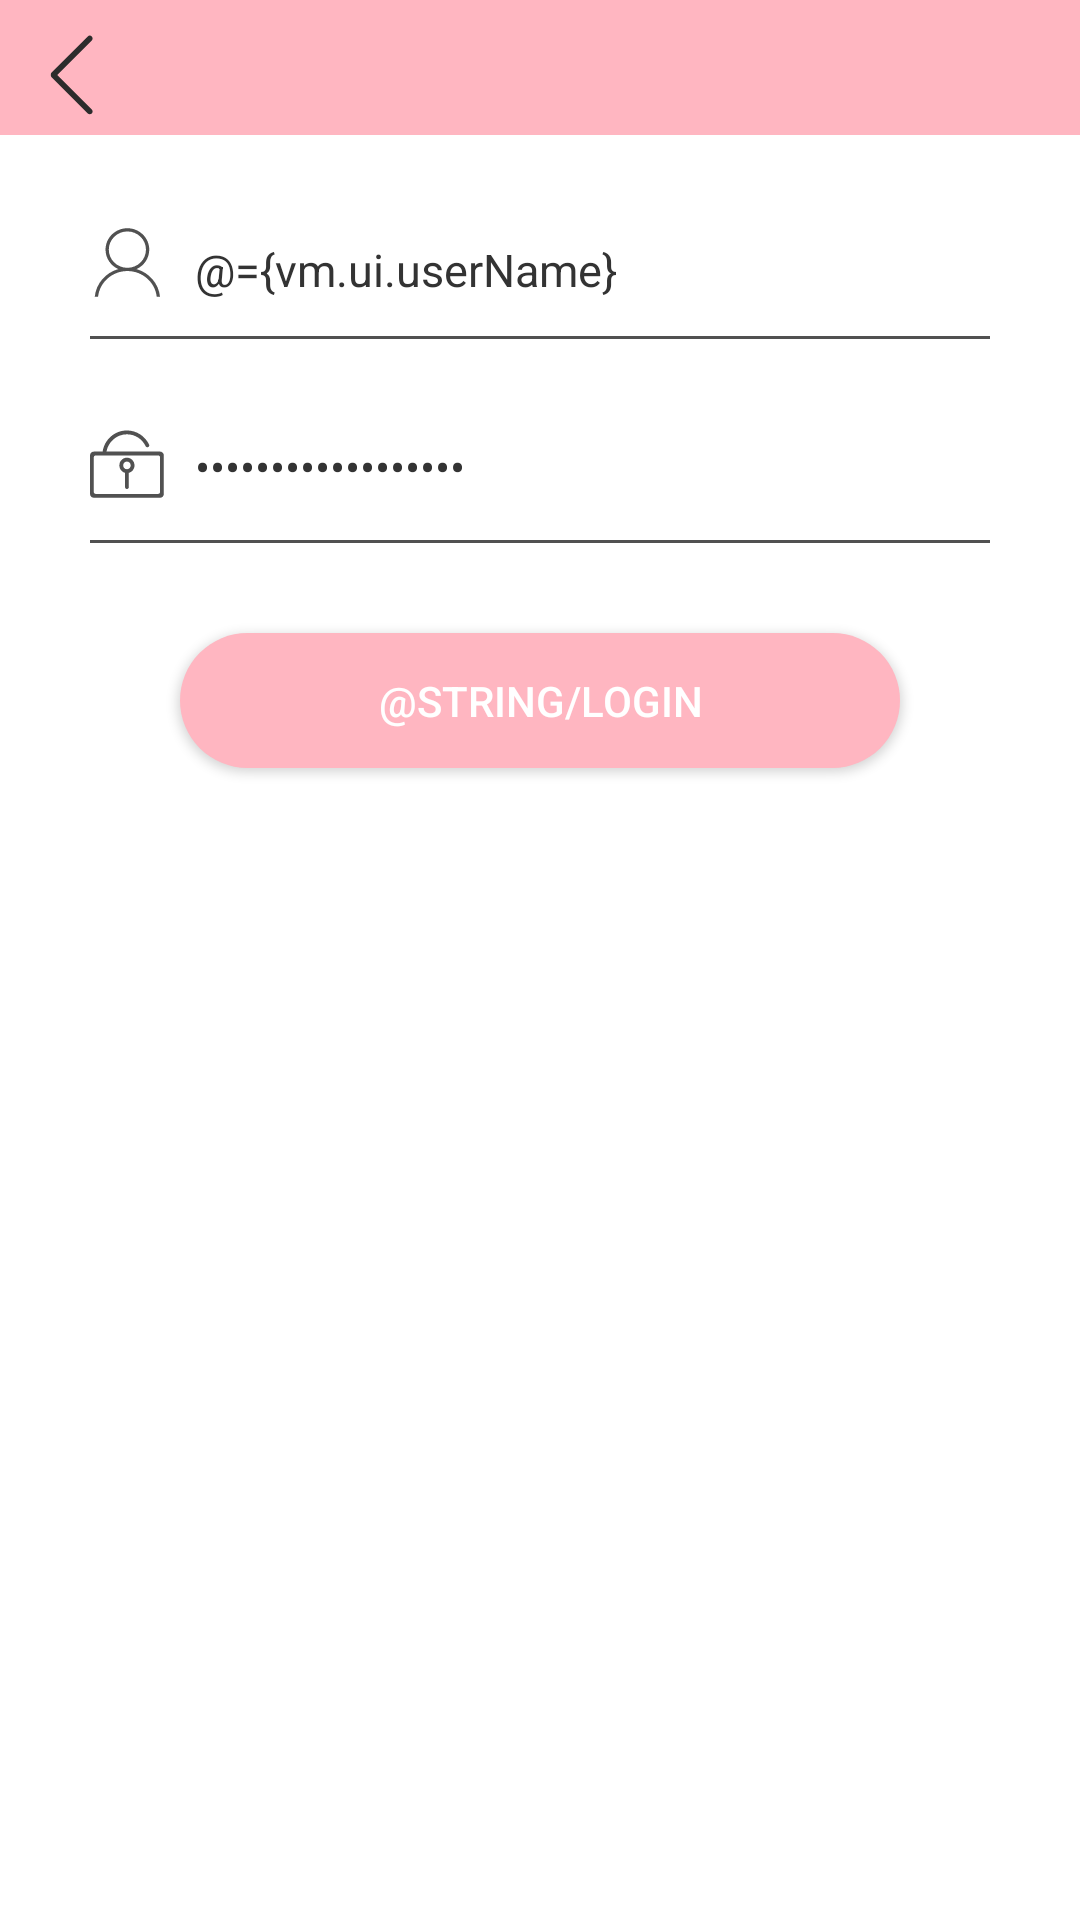

Reconstruct the res/layout file that produces this screen, plus the resources it refers to.
<!-- AndroidManifest.xml: application theme Theme.PersonalMusic -->
<!-- res/layout/activity_login.xml -->
<?xml version="1.0" encoding="utf-8"?>
<layout
    xmlns:app="http://schemas.android.com/apk/res-auto"
    xmlns:tools="http://schemas.android.com/tools">

    <data>
        <variable
            name="vm"
            type="com.tobery.personalmusic.ui.login.LoginViewModel" />
    </data>
    <androidx.constraintlayout.widget.ConstraintLayout xmlns:android="http://schemas.android.com/apk/res/android"
        android:layout_width="match_parent"
        android:layout_height="match_parent"
        tools:context=".ui.login.LoginActivity">

        <include
            android:id="@+id/title"
            layout="@layout/ui_common_title" />


        <TextView
            android:id="@+id/im_User"
            android:layout_width="@dimen/dp_25"
            android:layout_height="@dimen/dp_25"
            android:layout_marginStart="@dimen/dp_30"
            android:layout_marginTop="@dimen/dp_30"
            android:background="@drawable/ic_login_user"
            app:layout_constraintStart_toStartOf="parent"
            app:layout_constraintTop_toBottomOf="@id/title"
            />

        <EditText
            android:id="@+id/edit_user"
            android:layout_width="wrap_content"
            android:layout_height="wrap_content"
            android:layout_marginStart="@dimen/dp_35"
            android:layout_marginEnd="@dimen/dp_30"
            android:background="@null"
            android:hint="@string/input_phone"
            android:inputType="phone"
            android:maxLength="20"
            android:maxLines="1"
            android:text="@={vm.ui.userName}"
            android:textColor="@color/tv_black"
            android:textColorHint="@color/tv_hint"
            android:textSize="@dimen/sp_15"
            app:layout_constraintStart_toEndOf="@id/im_User"
            app:layout_constraintStart_toStartOf="@id/im_User"
            app:layout_constraintBottom_toBottomOf="@id/im_User"
            />

        <View
            android:id="@+id/view_user"
            android:layout_width="match_parent"
            android:layout_height="@dimen/dp_1"
            android:layout_marginLeft="@dimen/dp_30"
            android:layout_marginRight="@dimen/dp_30"
            android:layout_marginTop="@dimen/dp_12"
            android:background="@color/color_border"
            app:layout_constraintTop_toBottomOf="@id/im_User"
            />

        <TextView
            android:id="@+id/im_password"
            android:layout_width="@dimen/dp_25"
            android:layout_height="@dimen/dp_25"
            android:layout_marginStart="@dimen/dp_30"
            android:layout_marginTop="@dimen/dp_30"
            android:background="@drawable/ic_login_password"
            app:layout_constraintStart_toStartOf="parent"
            app:layout_constraintTop_toBottomOf="@id/view_user"
            />

        <EditText
            android:id="@+id/edit_password"
            android:layout_width="wrap_content"
            android:layout_height="wrap_content"
            android:layout_marginStart="@dimen/dp_35"
            android:layout_marginEnd="@dimen/dp_30"
            android:background="@null"
            android:hint="@string/input_pwd"
            android:inputType="textPassword"
            android:maxLength="20"
            android:maxLines="1"
            android:text="@={vm.ui.password}"
            android:textColor="@color/tv_black"
            android:textColorHint="@color/tv_hint"
            android:textSize="@dimen/sp_15"
            app:layout_constraintStart_toStartOf="@id/im_User"
            app:layout_constraintTop_toTopOf="@id/im_password"
            app:layout_constraintBottom_toBottomOf="@id/im_password"
            />

        <View
            android:id="@+id/view_password"
            android:layout_width="match_parent"
            android:layout_height="@dimen/dp_1"
            android:layout_marginLeft="@dimen/dp_30"
            android:layout_marginRight="@dimen/dp_30"
            android:layout_marginTop="@dimen/dp_12"
            android:background="@color/color_border"
            app:layout_constraintTop_toBottomOf="@id/im_password"
            />

        <Button
            android:id="@+id/btn_login"
            android:layout_width="match_parent"
            android:layout_height="@dimen/dp_45"
            android:layout_marginStart="@dimen/dp_60"
            android:layout_marginTop="@dimen/dp_30"
            android:layout_marginEnd="@dimen/dp_60"
            android:background="@drawable/shape_btn_login_confirm"
            android:text="@string/login"
            android:textColor="@color/tv_white"
            app:layout_constraintTop_toBottomOf="@id/view_password"
            />


    </androidx.constraintlayout.widget.ConstraintLayout>
</layout>
<!-- res/layout/ui_common_title.xml (included above) -->
<?xml version="1.0" encoding="utf-8"?>
<androidx.constraintlayout.widget.ConstraintLayout xmlns:android="http://schemas.android.com/apk/res/android"
    xmlns:app="http://schemas.android.com/apk/res-auto"
    xmlns:tools="http://schemas.android.com/tools"
    android:id="@+id/title"
    android:layout_width="match_parent"
    android:background="@color/colorPrimary"
    android:layout_height="@dimen/dp_45">

    <TextView
        android:id="@+id/iv_back"
        android:layout_width="@dimen/dp_30"
        android:layout_height="@dimen/dp_30"
        android:background="@drawable/ic_common_back"
        android:layout_marginStart="@dimen/dp_15"
        android:layout_marginTop="@dimen/dp_5"
        app:layout_constraintStart_toStartOf="parent"
        app:layout_constraintTop_toTopOf="parent"
        app:layout_constraintBottom_toBottomOf="parent"
        />

    <TextView
        android:id="@+id/tv_title"
        android:layout_width="wrap_content"
        android:layout_height="wrap_content"
        android:layout_centerVertical="true"
        android:layout_centerInParent="true"
        android:layout_centerHorizontal="true"
        android:layout_marginStart="@dimen/dp_15"
        android:textColor="@color/tv_black"
        android:textSize="@dimen/sp_18"
        android:typeface="monospace"
        android:visibility="gone"
        app:layout_constraintStart_toStartOf="parent"
        app:layout_constraintEnd_toEndOf="parent"
        app:layout_constraintTop_toTopOf="parent"
        app:layout_constraintBottom_toBottomOf="parent"
       />

</androidx.constraintlayout.widget.ConstraintLayout>
<!-- resources referenced by this layout -->
<resources>
  <color name="colorPrimary">#FFB6C1</color>
  <color name="color_border">#515151</color>
  <color name="tv_black">#333333</color>
  <color name="tv_hint">#c9c9c9</color>
  <color name="tv_white">#ffffff</color>
  <dimen name="dp_1">1dp</dimen>
  <dimen name="dp_12">12dp</dimen>
  <dimen name="dp_15">15dp</dimen>
  <dimen name="dp_25">25dp</dimen>
  <dimen name="dp_30">30dp</dimen>
  <dimen name="dp_35">35dp</dimen>
  <dimen name="dp_45">45dp</dimen>
  <dimen name="dp_5">5dp</dimen>
  <dimen name="dp_60">60dp</dimen>
  <dimen name="sp_15">15sp</dimen>
  <dimen name="sp_18">18sp</dimen>
  <!-- drawable ic_common_back (drawable) -->
  <vector xmlns:android="http://schemas.android.com/apk/res/android"
      android:width="64dp"
      android:height="64dp"
      android:viewportWidth="1024"
      android:viewportHeight="1024">
    <path
        android:pathData="M532.5,904.8L139.5,511.8 532.5,118.8c12.3,-12.3 12.4,-32.9 -0.2,-45.5 -12.7,-12.7 -33,-12.7 -45.5,-0.2L75.2,484.7c-7.1,7.1 -10.2,17.1 -9,26.6 -1.5,9.8 1.5,20 9,27.5l411.7,411.7c12.3,12.3 32.9,12.4 45.5,-0.2 12.7,-12.7 12.7,-33 0.2,-45.5z"
        android:fillColor="#2c2c2c"/>
  </vector>
  <!-- drawable ic_login_user (drawable) -->
  <vector xmlns:android="http://schemas.android.com/apk/res/android"
      android:width="64dp"
      android:height="64dp"
      android:viewportWidth="1024"
      android:viewportHeight="1024">
    <path
        android:pathData="M540.8,542.3"
        android:fillColor="#515151"/>
    <path
        android:pathData="M256.7,336.3c0,-137.2 113.6,-248.5 253.7,-248.5 140.1,0 253.7,111.2 253.7,248.5 0,137.2 -113.6,248.5 -253.7,248.5C370.3,584.8 256.7,473.6 256.7,336.3L256.7,336.3 256.7,336.3zM212,336.3c0,117.9 71.3,219.5 173.8,265.7 -172.8,48.9 -302.6,197.1 -320.8,377.4l45,0c22.3,-197.3 193.1,-350.8 400.5,-350.8s378.2,153.5 400.5,350.8l45,0C937.6,799.1 807.8,651 635,602.1c102.6,-46.2 173.9,-147.9 173.9,-265.7 0,-161.5 -133.6,-292.3 -298.5,-292.3C345.6,44 212,174.9 212,336.3L212,336.3 212,336.3zM212,336.3"
        android:fillColor="#515151"/>
  </vector>
  <!-- drawable shape_btn_login_confirm (drawable) -->
  <?xml version="1.0" encoding="utf-8"?>
  <shape android:shape="rectangle" xmlns:android="http://schemas.android.com/apk/res/android">
      <corners android:radius="@dimen/dp_40"/>
      <solid android:color="@color/colorPrimary"/>
  </shape>
  <style name="Theme.PersonalMusic" parent="Theme.MaterialComponents.DayNight.DarkActionBar">
          
          <item name="colorPrimary">@color/purple_500</item>
          <item name="colorPrimaryVariant">@color/purple_700</item>
          <item name="colorOnPrimary">@color/white</item>
          
          <item name="colorSecondary">@color/teal_200</item>
          <item name="colorSecondaryVariant">@color/teal_700</item>
          <item name="colorOnSecondary">@color/black</item>
          
          <item name="android:statusBarColor" tools:targetApi="l">?attr/colorPrimaryVariant</item>
          
      </style>
  <dimen name="dp_40">40dp</dimen>
  <color name="purple_500">#FF6200EE</color>
  <color name="purple_700">#FF3700B3</color>
  <color name="white">#FFFFFFFF</color>
  <color name="teal_200">#FF03DAC5</color>
  <color name="teal_700">#FF018786</color>
  <color name="black">#FF000000</color>
</resources>
